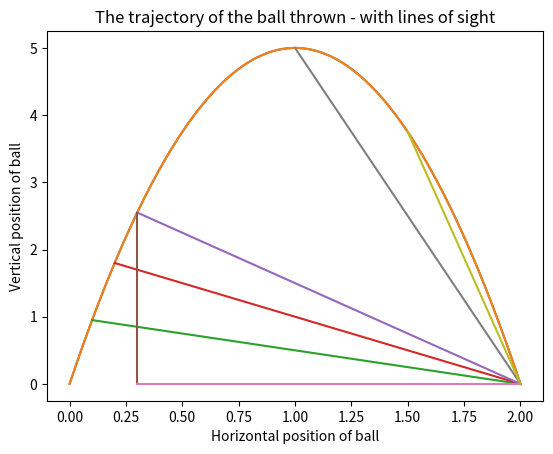

This figure's Python source:
import matplotlib.pyplot as plt

def ball_trajectory(x):
    location = 10*x - 5*(x**2)
    return location
xs = [x/100 for x in list (range(201))]
ys = [ball_trajectory(x) for x in xs]

plt.plot(xs, ys)
# plt.title('The trajectory of the ball thrown')
# plt.xlabel('Horizontal position of ball')
# plt.ylabel('Vertical position of ball')
# plt.axhline(y = 0)
# plt.show()

xs2 = [0.1, 2]
ys2 = [ball_trajectory(0.1), 0]

xs3 = [0.2, 2]
ys3 = [ball_trajectory(0.2), 0]

xs4 = [0.3, 2]
ys4 = [ball_trajectory(0.3), 0]

xs5 = [0.3, 0.3]
ys5 = [0, ball_trajectory(0.3)]

xs6 = [0.3, 2]
ys6 = [0, 0]

xs7 = [1.0, 2]
ys7 = [ball_trajectory(1.0), 0]

xs8 = [1.5, 2]
ys8 = [ball_trajectory(1.5), 0]

plt.title('The trajectory of the ball thrown - with lines of sight')
plt.xlabel('Horizontal position of ball')
plt.ylabel('Vertical position of ball')
plt.plot(xs,ys,xs2,ys2,xs3,ys3,xs4,ys4,xs5,ys5,xs6,ys6,xs7,ys7,xs8,ys8)
plt.show()


